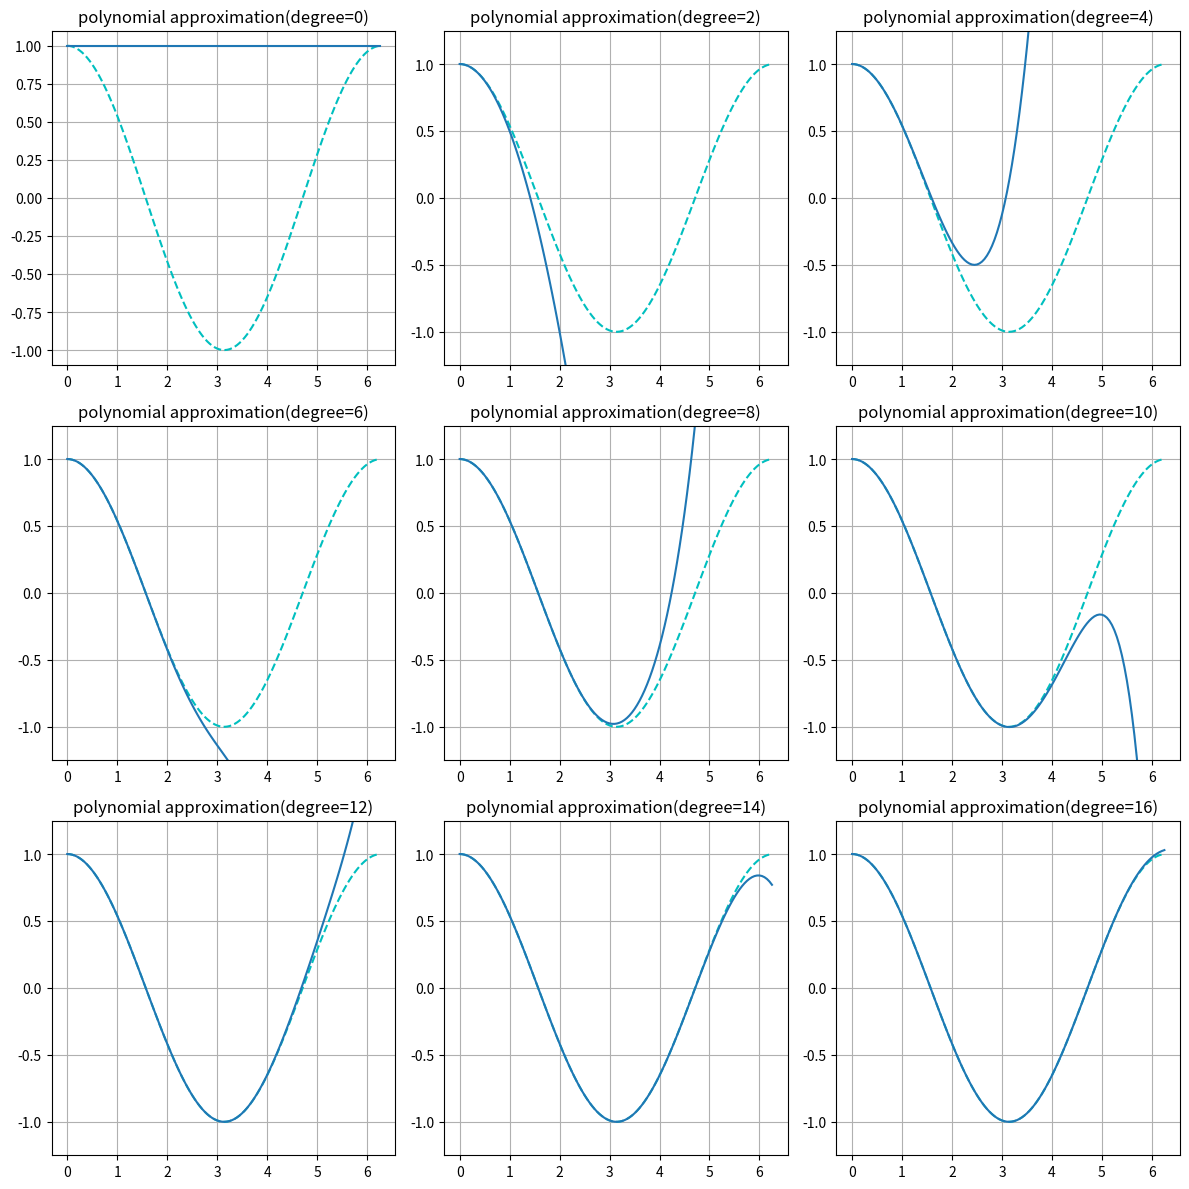

Python code for this plot:
# -*- coding: utf-8 -*-

import matplotlib.pyplot as plt
import numpy as np

fig, axes = plt.subplots(3, 3, figsize = (12,12))
x = np.arange(0, 2*np.pi, 0.05)

y0 = np.ones(x.size)
axes[0][0].plot(x, np.cos(x), 'c--') # linecolor=green, linewidth=6
axes[0][0].plot(x, y0)
axes[0][0].grid(True)
axes[0][0].set_title('polynomial approximation(degree=0)')

y1 = y0 - (x**2)/2 
axes[0][1].plot(x, np.cos(x), 'c--')
axes[0][1].plot(x, y1)
axes[0][1].grid(True)
axes[0][1].set_title('polynomial approximation(degree=2)')
axes[0][1].set_ylim(-1.25, 1.25)

y2 = y1 + (x**4)/(4*3*2) 
axes[0][2].plot(x, np.cos(x), 'c--')
axes[0][2].plot(x, y2)
axes[0][2].grid(True)
axes[0][2].set_title('polynomial approximation(degree=4)')
axes[0][2].set_ylim(-1.25, 1.25)

y3 = y2 - (x**6)/(6*5*4*3*2)
axes[1][0].plot(x, np.cos(x), 'c--')
axes[1][0].plot(x, y3)
axes[1][0].grid(True)
axes[1][0].set_title('polynomial approximation(degree=6)')
axes[1][0].set_ylim(-1.25, 1.25)

y4 = y3 + (x**8)/(8*7*6*5*4*3*2)
axes[1][1].plot(x, np.cos(x), 'c--')
axes[1][1].plot(x, y4)
axes[1][1].grid(True)
axes[1][1].set_title('polynomial approximation(degree=8)')
axes[1][1].set_ylim(-1.25, 1.25)

y5 = y4 - (x**10)/(10*9*8*7*6*5*4*3*2)
axes[1][2].plot(x, np.cos(x), 'c--')
axes[1][2].grid(True)
axes[1][2].plot(x, y5)
axes[1][2].set_title('polynomial approximation(degree=10)')
axes[1][2].set_ylim(-1.25, 1.25)

y6 =  y5 + (x**12)/(12*11*10*9*8*7*6*5*4*3*2)
axes[2][0].plot(x, np.cos(x), 'c--')
axes[2][0].plot(x, y6)
axes[2][0].grid(True)
axes[2][0].set_title('polynomial approximation(degree=12)')
axes[2][0].set_ylim(-1.25, 1.25)

y7 = y6 - (x**14)/(14*13*12*11*10*9*8*7*6*5*4*3*2)
axes[2][1].plot(x, np.cos(x), 'c--')
axes[2][1].plot(x, y7)
axes[2][1].grid(True)
axes[2][1].set_title('polynomial approximation(degree=14)')
axes[2][1].set_ylim(-1.25, 1.25)

y8 = y7 + (x**16)/(16*15*14*13*12*11*10*9*8*7*6*5*4*3*2)
axes[2][2].plot(x, np.cos(x), 'c--')
axes[2][2].plot(x, y8)
axes[2][2].grid(True)
axes[2][2].set_title('polynomial approximation(degree=16)')
axes[2][2].set_ylim(-1.25, 1.25)

fig.tight_layout()
plt.savefig('polynomial_approximation_of_cosine.svg')
plt.show()


